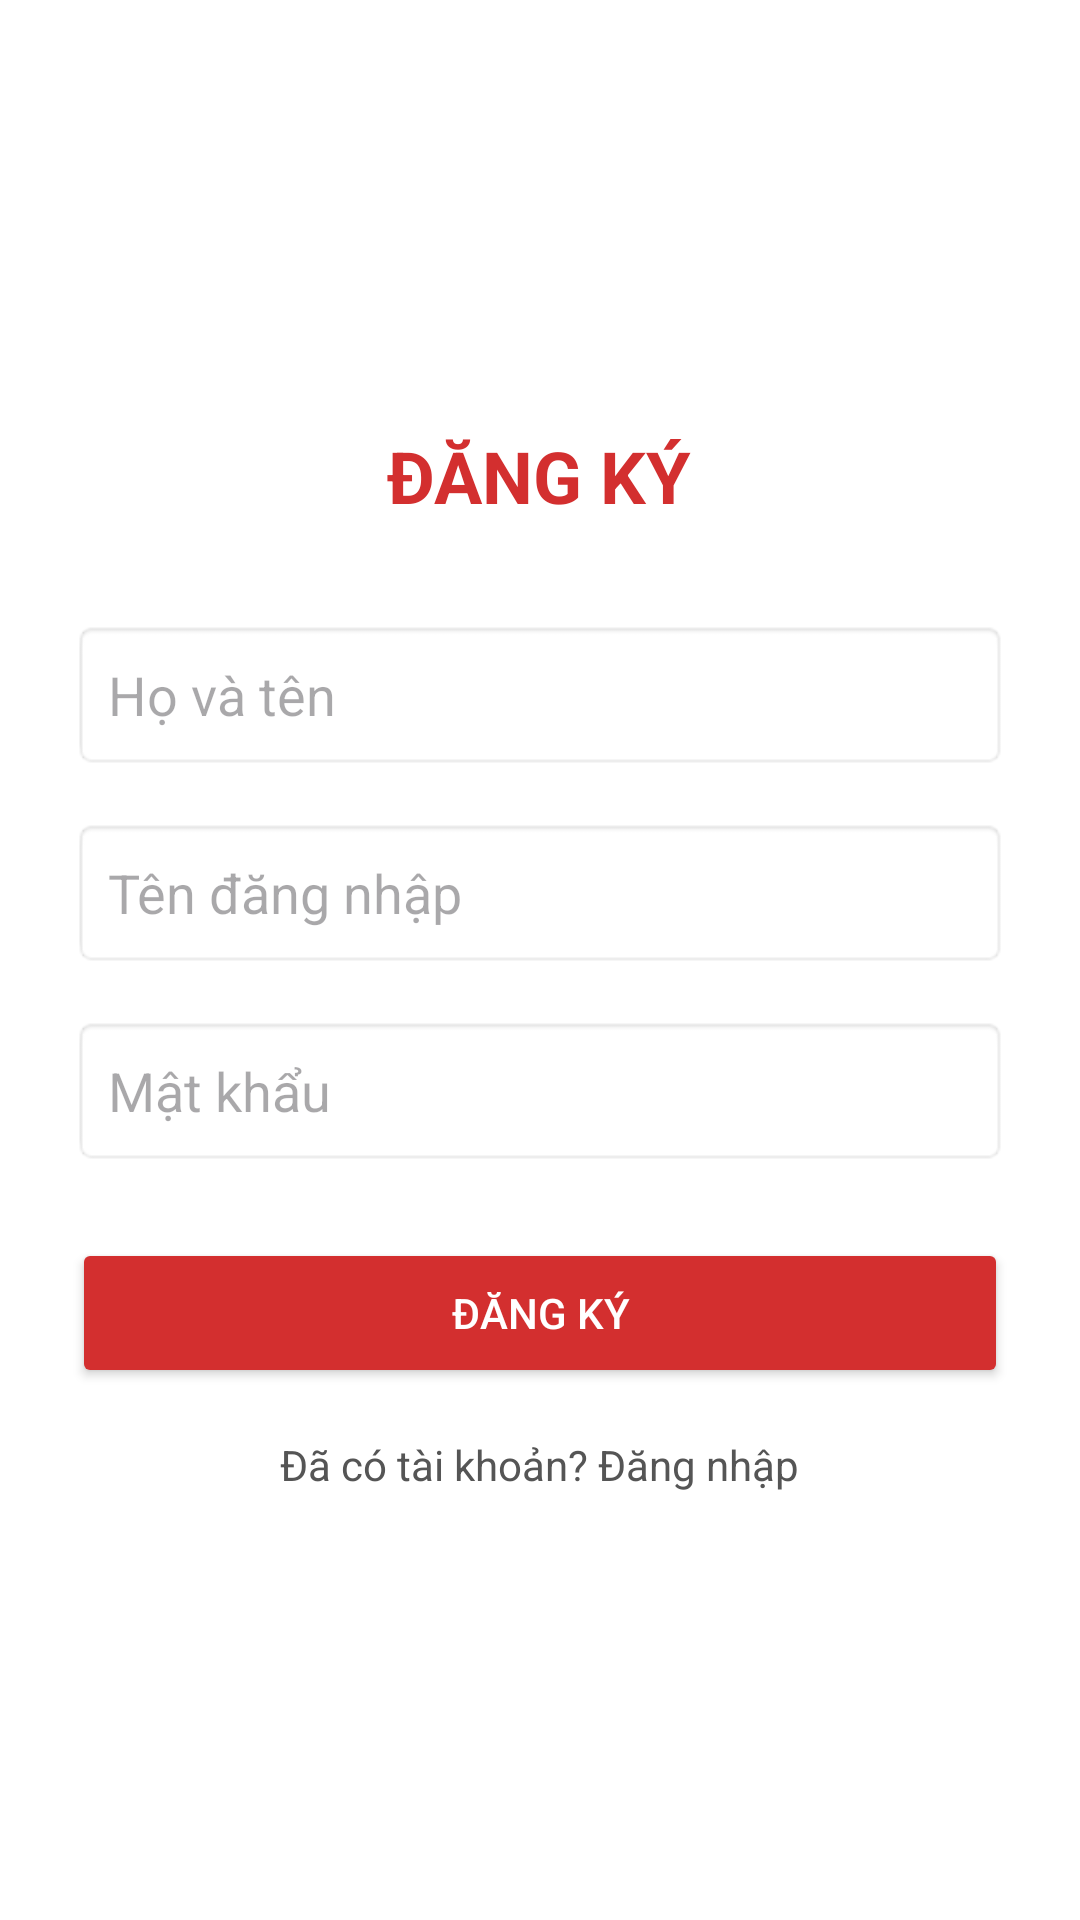

The Android layout XML behind this screen, and the referenced resources:
<!-- AndroidManifest.xml: application theme Theme.DAUD -->
<!-- res/layout/activity_register.xml -->
<?xml version="1.0" encoding="utf-8"?>

<LinearLayout xmlns:android="http://schemas.android.com/apk/res/android"
    android:layout_width="match_parent"
    android:layout_height="match_parent"
    android:orientation="vertical"
    android:padding="24dp"
    android:gravity="center"
    android:background="#FFFFFF">

    <TextView
        android:layout_width="wrap_content"
        android:layout_height="wrap_content"
        android:text="ĐĂNG KÝ"
        android:textSize="24sp"
        android:textStyle="bold"
        android:textColor="#D32F2F"
        android:layout_marginBottom="32dp"/>

    <EditText
        android:id="@+id/etFullName"
        android:layout_width="match_parent"
        android:layout_height="50dp"
        android:hint="Họ và tên"
        android:inputType="textPersonName"
        android:paddingHorizontal="12dp"
        android:background="@android:drawable/editbox_background"
        android:layout_marginBottom="16dp"/>

    <EditText
        android:id="@+id/etUsername"
        android:layout_width="match_parent"
        android:layout_height="50dp"
        android:hint="Tên đăng nhập"
        android:inputType="text"
        android:paddingHorizontal="12dp"
        android:background="@android:drawable/editbox_background"
        android:layout_marginBottom="16dp"/>

    <EditText
        android:id="@+id/etPassword"
        android:layout_width="match_parent"
        android:layout_height="50dp"
        android:hint="Mật khẩu"
        android:inputType="textPassword"
        android:paddingHorizontal="12dp"
        android:background="@android:drawable/editbox_background"
        android:layout_marginBottom="24dp"/>

    <Button
        android:id="@+id/btnRegister"
        android:layout_width="match_parent"
        android:layout_height="50dp"
        android:text="Đăng ký"
        android:backgroundTint="#D32F2F"
        android:textColor="#FFFFFF"
        android:layout_marginBottom="16dp"/>

    <TextView
        android:id="@+id/tvGoToLogin"
        android:layout_width="wrap_content"
        android:layout_height="wrap_content"
        android:text="Đã có tài khoản? Đăng nhập"
        android:textColor="#555555"
        android:textSize="14sp"/>

</LinearLayout>
<!-- resources referenced by this layout -->
<resources>
  <style name="Theme.DAUD" parent="Base.Theme.DAUD" />
  <style name="Base.Theme.DAUD" parent="Theme.Material3.DayNight.NoActionBar">
      </style>
</resources>
